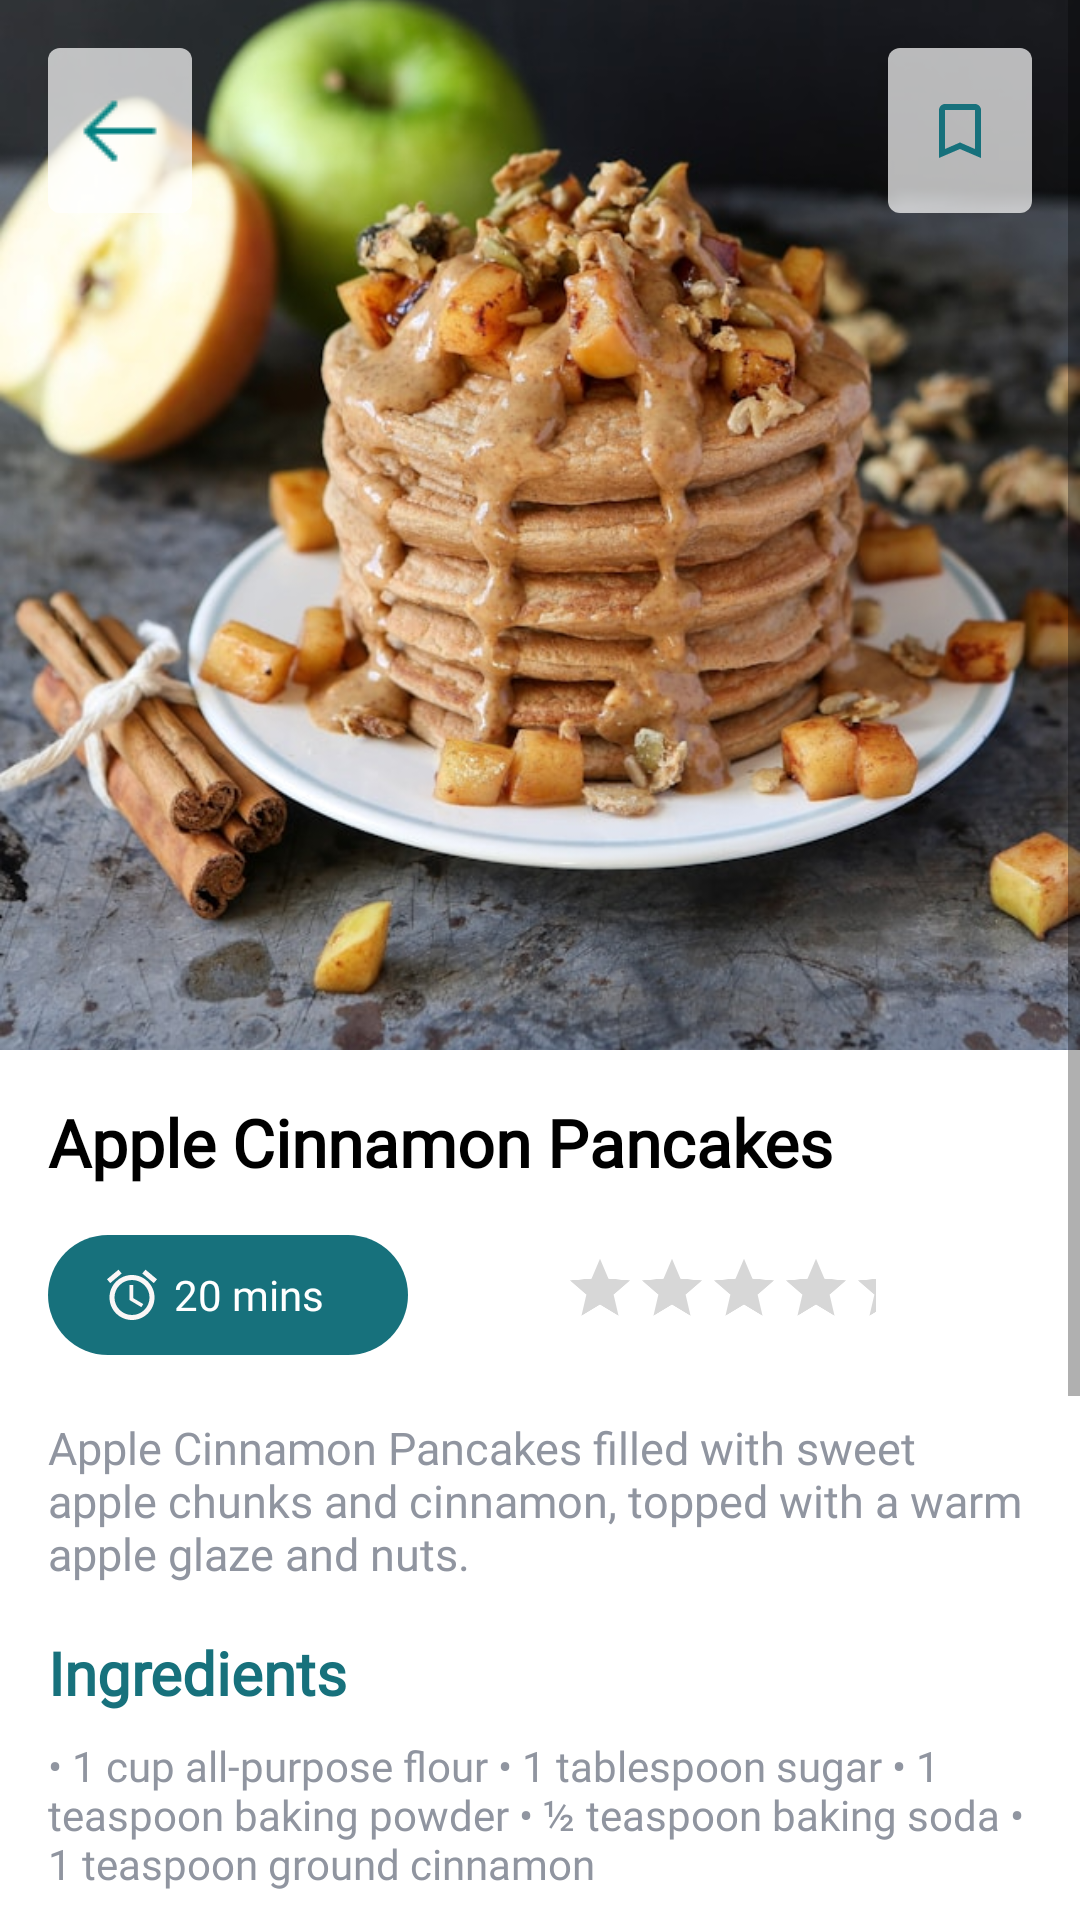

This screen was rendered from an Android layout file. Write that file and the resources it references.
<!-- AndroidManifest.xml: application theme Theme.GourmetGalaxy -->
<!-- res/layout/fragment_recipe_details.xml -->
<androidx.coordinatorlayout.widget.CoordinatorLayout
    xmlns:android="http://schemas.android.com/apk/res/android"
    android:layout_width="match_parent"
    android:layout_height="match_parent">

    <ScrollView
        android:layout_width="match_parent"
        android:layout_height="match_parent">

        <LinearLayout
            android:layout_width="match_parent"
            android:layout_height="wrap_content"
            android:orientation="vertical"
            >

            <RelativeLayout
                android:layout_width="match_parent"
                android:layout_height="350dp"
                >

                <ImageView
                    android:id="@+id/recipeImage"
                    android:layout_width="800dp"
                    android:layout_height="600dp"
                    android:scaleType="centerCrop"
                    android:src="@drawable/img_cinnamon"
                    android:contentDescription="@string/todo" />

                <ImageButton
                    android:id="@+id/backButton"
                    android:layout_width="48dp"
                    android:layout_height="55dp"
                    android:layout_alignParentStart="true"
                    android:layout_margin="16dp"
                    android:background="@drawable/ic_recipe_radius"
                    android:src="@drawable/img_arrowleft"
                    android:contentDescription="@string/todo" />

                <ImageButton
                    android:id="@+id/bookmarkButton"
                    android:layout_width="48dp"
                    android:layout_height="55dp"
                    android:layout_alignParentEnd="true"
                    android:layout_margin="16dp"
                    android:background="@drawable/ic_recipe_radius"
                    android:src="@drawable/ic_bookmark_border"
                    android:contentDescription="@string/todo" />
            </RelativeLayout>

            <LinearLayout
                android:layout_width="match_parent"
                android:layout_height="wrap_content"
                android:orientation="vertical"
                android:topLeftRadius="16dp"
                android:topRightRadius="16dp"
                android:padding="16dp">

                <TextView
                    android:id="@+id/recipeTitle"
                    android:layout_width="wrap_content"
                    android:layout_height="wrap_content"
                    android:text="@string/apple_cinnamon_pancakes"
                    android:fontFamily="@font/playfairdisplay"
                    android:textColor="@android:color/black"
                    android:textSize="22sp"
                    android:textStyle="bold" />

                <LinearLayout
                    android:layout_width="match_parent"
                    android:layout_height="wrap_content"
                    android:orientation="horizontal"
                    android:layout_marginTop="8dp"
                    android:gravity="center_vertical">

                    <LinearLayout
                        android:layout_width="120dp"
                        android:layout_height="40dp"
                        android:background="@drawable/ic_favourite_border"
                        android:gravity="center_vertical"
                        android:orientation="horizontal"
                        android:padding="10dp">

                        <ImageView
                            android:layout_width="20dp"
                            android:layout_height="20dp"
                            android:layout_marginStart="8dp"
                            android:src="@drawable/baseline_access_alarm_24"
                            android:contentDescription="@string/todo" />

                        <TextView
                            android:id="@+id/recipeDuration"
                            android:layout_width="wrap_content"
                            android:layout_height="wrap_content"
                            android:layout_marginStart="4dp"
                            android:fontFamily="@font/inter"
                            android:text="@string/_20_mins"
                            android:textColor="@color/white"
                            android:textSize="14sp" />
                    </LinearLayout>

                    <View
                        android:layout_width="0dp"
                        android:layout_height="0dp"
                        />

                    <RatingBar
                        android:id="@+id/ratingBar"
                        style="?android:attr/ratingBarStyle"
                        android:layout_width="wrap_content"
                        android:layout_height="wrap_content"
                        android:numStars="5"
                        android:rating="0"
                        android:scaleX="0.5"
                        android:scaleY="0.5"
                        android:stepSize="0.5" />
                </LinearLayout>

                <TextView
                    android:id="@+id/recipeDescription"
                    android:layout_width="wrap_content"
                    android:layout_height="wrap_content"
                    android:layout_marginTop="12dp"
                    android:text="@string/apple_cinnamon_pancakes_filled_with_sweet_apple_chunks_and_cinnamon_topped_with_a_warm_apple_glaze_and_nuts"
                    android:textColor="@color/darkgrey"
                    android:fontFamily="@font/inter"
                    android:textSize="15sp" />

                <TextView
                    android:id="@+id/ingredientsTitle"
                    android:layout_width="wrap_content"
                    android:layout_height="wrap_content"
                    android:layout_marginTop="16dp"
                    android:text="@string/ingredients"
                    android:fontFamily="@font/playfairdisplay"
                    android:textColor="@color/teal"
                    android:textSize="20sp"
                    android:textStyle="bold" />

                <TextView
                    android:id="@+id/ingredientsList"
                    android:layout_width="wrap_content"
                    android:layout_height="wrap_content"
                    android:layout_marginTop="8dp"
                    android:fontFamily="@font/inter"
                    android:text="@string/recipe_ingredients"
                    android:textColor="@color/darkgrey"
                    android:textSize="14sp" />

                <TextView
                    android:id="@+id/instructionsTitle"
                    android:layout_width="wrap_content"
                    android:layout_height="wrap_content"
                    android:layout_marginTop="16dp"
                    android:text="@string/instructions"
                    android:fontFamily="@font/playfairdisplay"
                    android:textColor="@color/teal"
                    android:textSize="20sp"
                    android:textStyle="bold" />

                <TextView
                    android:id="@+id/instructionsList"
                    android:layout_width="wrap_content"
                    android:layout_height="wrap_content"
                    android:layout_marginTop="8dp"
                    android:fontFamily="@font/inter"
                    android:text="@string/recipe_instructions"
                    android:textColor="@color/darkgrey"
                    android:textSize="14sp" />
            </LinearLayout>
        </LinearLayout>
    </ScrollView>
</androidx.coordinatorlayout.widget.CoordinatorLayout>
<!-- resources referenced by this layout -->
<resources>
  <color name="darkgrey">#9095a0</color>
  <color name="teal">#17717c</color>
  <color name="white">#FFFFFFFF</color>
  <!-- drawable baseline_access_alarm_24 (drawable) -->
  <vector xmlns:android="http://schemas.android.com/apk/res/android" android:height="24dp" android:tint="#FAF6F6" android:viewportHeight="24" android:viewportWidth="24" android:width="24dp">
        
      <path android:fillColor="@android:color/white" android:pathData="M22,5.72l-4.6,-3.86 -1.29,1.53 4.6,3.86L22,5.72zM7.88,3.39L6.6,1.86 2,5.71l1.29,1.53 4.59,-3.85zM12.5,8L11,8v6l4.75,2.85 0.75,-1.23 -4,-2.37L12.5,8zM12,4c-4.97,0 -9,4.03 -9,9s4.02,9 9,9c4.97,0 9,-4.03 9,-9s-4.03,-9 -9,-9zM12,20c-3.87,0 -7,-3.13 -7,-7s3.13,-7 7,-7 7,3.13 7,7 -3.13,7 -7,7z"/>
      
  </vector>
  <!-- drawable ic_bookmark_border (drawable) -->
  <vector xmlns:android="http://schemas.android.com/apk/res/android" android:height="24dp" android:tint="#17717C" android:viewportHeight="24" android:viewportWidth="24" android:width="24dp">
        
      <path android:fillColor="@android:color/white" android:pathData="M17,3L7,3c-1.1,0 -1.99,0.9 -1.99,2L5,21l7,-3 7,3L19,5c0,-1.1 -0.9,-2 -2,-2zM17,18l-5,-2.18L7,18L7,5h10v13z"/>
      
  </vector>
  <!-- drawable ic_favourite_border (drawable) -->
  <?xml version="1.0" encoding="utf-8"?>
  <shape xmlns:android="http://schemas.android.com/apk/res/android">
      <corners android:radius="20dp" />
      <solid android:color="@color/teal"/>
  </shape>
  <!-- drawable ic_recipe_radius (drawable) -->
  <shape xmlns:android="http://schemas.android.com/apk/res/android">
      <solid android:color="@color/transparentwhite" />
      <corners android:radius="4dp" />
  </shape>
  <!-- drawable img_arrowleft: png bitmap (drawable, 273 bytes) -->
  <!-- drawable img_cinnamon: jpg bitmap (drawable, 99498 bytes) -->
  <string name="_20_mins">20 mins</string>
  <string name="apple_cinnamon_pancakes">Apple Cinnamon Pancakes</string>
  <string name="apple_cinnamon_pancakes_filled_with_sweet_apple_chunks_and_cinnamon_topped_with_a_warm_apple_glaze_and_nuts">Apple Cinnamon Pancakes filled with sweet apple chunks and cinnamon, topped with a warm apple glaze and nuts.</string>
  <string name="ingredients">Ingredients</string>
  <string name="instructions">Instructions</string>
  <string name="recipe_ingredients">
      • 1 cup all-purpose flour
  
      • 1 tablespoon sugar
  
      • 1 teaspoon baking powder
  
      • ½ teaspoon baking soda
  
      • 1 teaspoon ground cinnamon
  
  </string>
  <string name="recipe_instructions">1. In a bowl, mix the flour, sugar, baking powder, baking soda, and salt.\n2. In another bowl, whisk together the buttermilk, egg, and melted butter.\n3. Combine the wet and dry ingredients until just mixed.\n4. Heat a griddle over medium heat and pour ¼ cup of batter for each pancake.\n5. Cook until bubbles form on the surface, then flip and cook until golden brown.\n6. Serve warm topped with apple glaze and nuts.</string>
  <string name="todo">TODO</string>
  <style name="Theme.GourmetGalaxy" parent="Base.Theme.GourmetGalaxy" />
  <color name="transparentwhite">#B3FFFFFF</color>
  <style name="Base.Theme.GourmetGalaxy" parent="Theme.MaterialComponents.Light.NoActionBar">
  
          <item name="colorPrimary">@color/teal</item>
          <item name="colorPrimaryDark">@color/coral</item> 
          <item name="colorOnPrimary">@color/white</item> 
          <item name="colorAccent">@color/coral
          </item> 
          <item name="colorControlActivated">@color/teal</item> 
          <item name="colorControlHighlight">@color/coral</item> 
          <item name="colorButtonNormal">@color/teal</item> 
  
  
      </style>
  <color name="coral">#66b2b2</color>
</resources>
